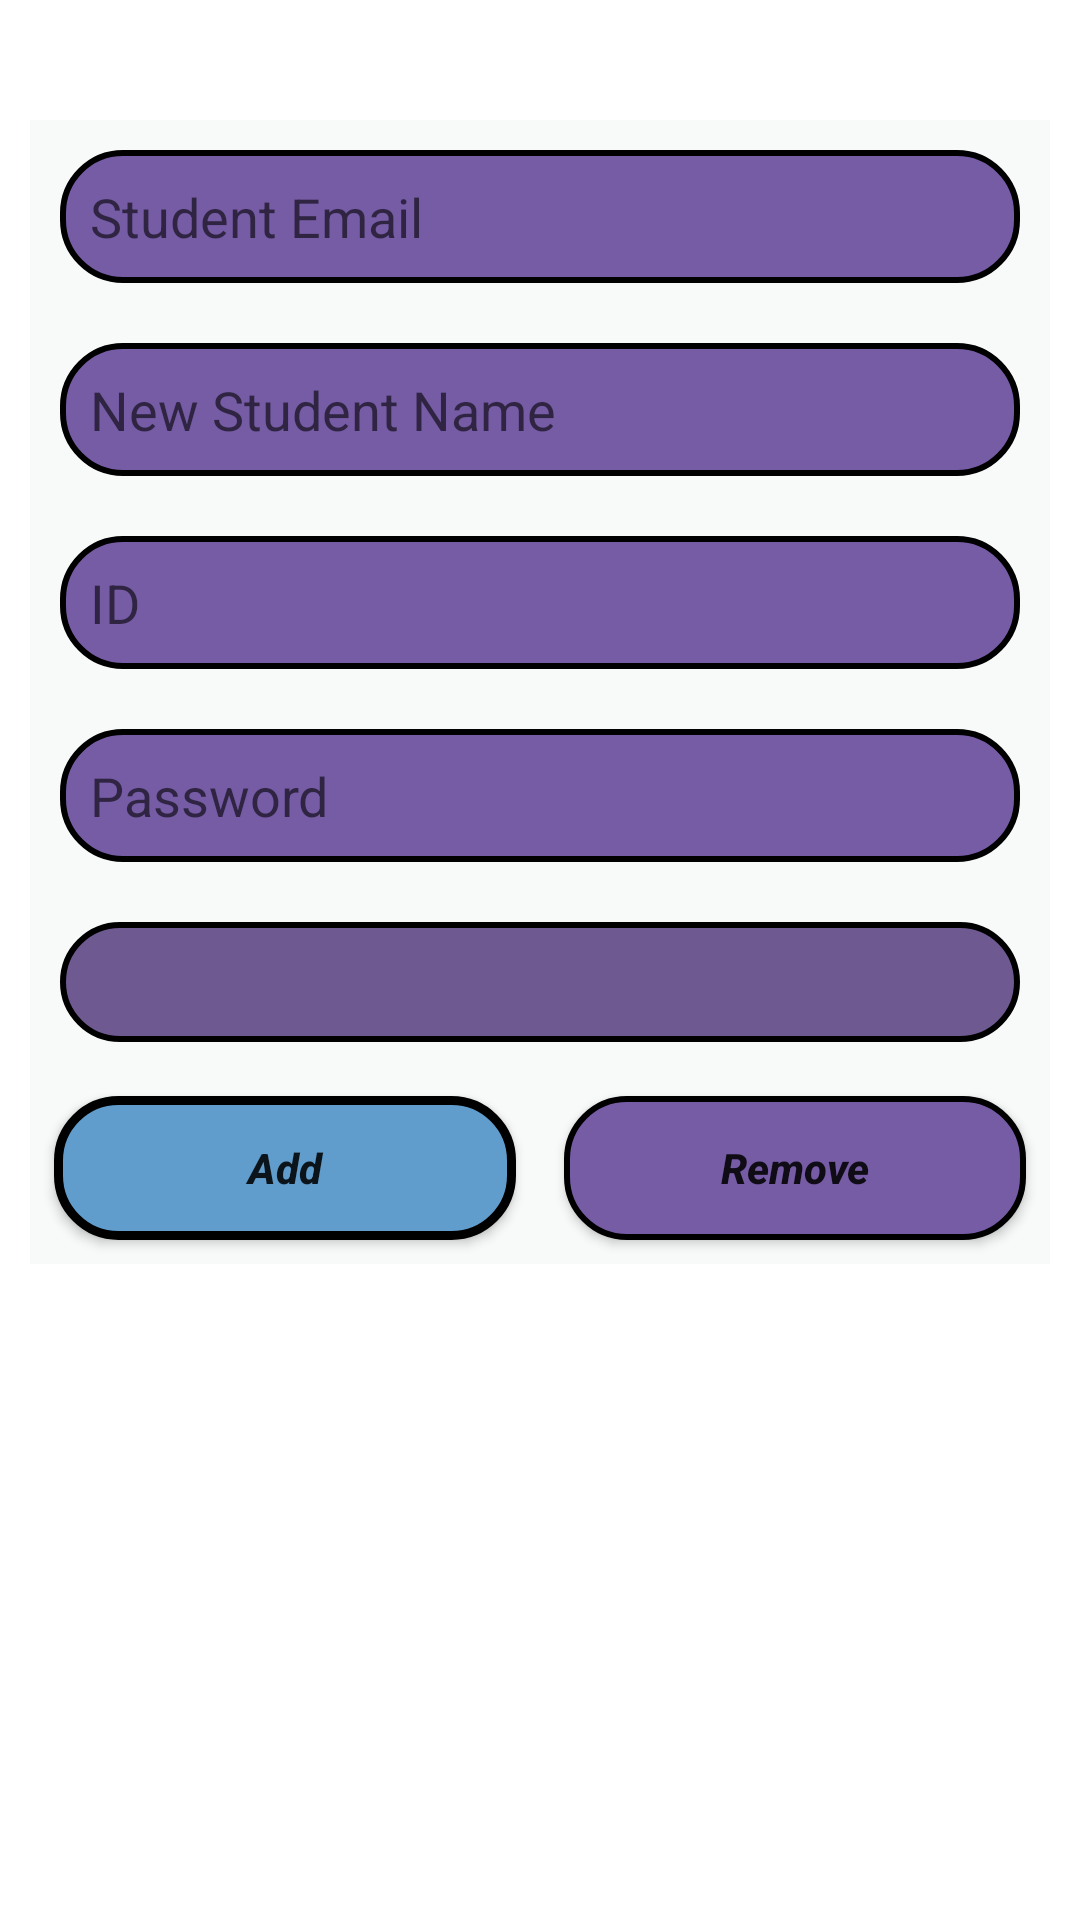

Android layout source for this screen:
<!-- AndroidManifest.xml: application theme Theme.InstituteManagementApp -->
<!-- res/layout/activity_add_student.xml -->
<?xml version="1.0" encoding="utf-8"?>
<LinearLayout xmlns:android="http://schemas.android.com/apk/res/android"
    xmlns:app="http://schemas.android.com/apk/res-auto"
    xmlns:tools="http://schemas.android.com/tools"
    android:layout_width="match_parent"
    android:layout_height="match_parent"
    android:orientation="vertical"
    tools:context=".addStudent">

    <LinearLayout
        android:layout_width="match_parent"
        android:layout_height="wrap_content"
        android:layout_marginTop="40dp"
        android:layout_marginLeft="10dp"
        android:layout_marginRight="10dp"
        android:layout_gravity="center"
        android:background="#F8FAFA"
        android:orientation="vertical">

        <EditText
            android:id="@+id/sEmail"
            android:layout_width="match_parent"
            android:layout_height="wrap_content"
            android:layout_margin="10dp"
            android:layout_marginTop="8dp"
            android:layout_marginBottom="8dp"
            android:background="@drawable/custom_edit_text"
            android:ems="10"
            android:hint="@string/student_email"
            android:inputType="textPersonName"
            android:textColor="#2B2727"
            app:layout_constraintBottom_toBottomOf="parent"
            app:layout_constraintTop_toTopOf="parent"
            app:layout_constraintVertical_bias="0.055"
            tools:layout_editor_absoluteX="8dp" />

        <EditText
            android:id="@+id/editText1"
            android:layout_width="match_parent"
            android:layout_height="wrap_content"
            android:layout_margin="10dp"
            android:layout_marginTop="8dp"
            android:layout_marginBottom="8dp"
            android:background="@drawable/custom_edit_text"
            android:ems="10"
            android:hint="@string/new_student_name"
            android:inputType="textPersonName"
            android:textColor="#2B2727"
            app:layout_constraintBottom_toBottomOf="parent"
            app:layout_constraintTop_toTopOf="parent"
            app:layout_constraintVertical_bias="0.055"
            tools:layout_editor_absoluteX="8dp" />

        <EditText
            android:id="@+id/editText3"
            android:layout_width="match_parent"
            android:layout_height="wrap_content"
            android:layout_margin="10dp"
            android:background="@drawable/custom_edit_text"
            android:ems="10"
            android:hint="@string/id"
            android:inputType="textPersonName"
            android:textColor="#2B2727"
            app:layout_constraintBottom_toBottomOf="parent"
            app:layout_constraintTop_toTopOf="parent"
            app:layout_constraintVertical_bias="0.221"
            tools:layout_editor_absoluteX="8dp" />

        <EditText
            android:id="@+id/editText4"
            android:layout_width="match_parent"
            android:layout_height="wrap_content"
            android:layout_margin="10dp"
            android:background="@drawable/custom_edit_text"
            android:ems="10"
            android:hint="@string/password"
            android:inputType="textPersonName"
            android:textColor="#2B2727"
            app:layout_constraintBottom_toBottomOf="parent"
            app:layout_constraintLeft_toLeftOf="parent"
            app:layout_constraintRight_toRightOf="parent"
            app:layout_constraintTop_toTopOf="parent"
            app:layout_constraintVertical_bias="0.055"
            tools:layout_editor_absoluteX="8dp" />

        <Spinner
            android:id="@+id/spinner3"
            android:layout_width="match_parent"
            android:layout_height="40dp"
            android:layout_margin="10dp"
            android:background="@drawable/custom_spinner"
            app:layout_constraintBottom_toBottomOf="parent"
            app:layout_constraintTop_toTopOf="parent" />

        <LinearLayout
            android:layout_width="match_parent"
            android:layout_height="wrap_content"
            android:orientation="horizontal">

            <Button
                android:id="@+id/button9"
                android:layout_width="wrap_content"
                android:layout_height="wrap_content"
                android:layout_marginStart="8dp"
                android:layout_marginLeft="8dp"
                android:layout_marginTop="8dp"
                android:layout_marginEnd="8dp"
                android:layout_marginRight="8dp"
                android:layout_marginBottom="8dp"
                android:layout_weight="1"
                android:background="@drawable/custom_btn"
                android:onClick="addStudent"
                android:text="@string/add"
                android:textAllCaps="false"
                android:textStyle="bold|italic" />

            <Button
                android:id="@+id/button8"
                android:layout_width="wrap_content"
                android:layout_height="wrap_content"
                android:layout_marginStart="8dp"
                android:layout_marginLeft="8dp"
                android:layout_marginTop="8dp"
                android:layout_marginEnd="8dp"
                android:layout_marginRight="8dp"
                android:layout_marginBottom="8dp"
                android:layout_weight="1"
                android:background="@drawable/custom_edit_text"
                android:onClick="removeStudent"
                android:text="@string/remove"
                android:textAllCaps="false"
                android:textStyle="bold|italic" />
        </LinearLayout>





    </LinearLayout>


</LinearLayout>
<!-- resources referenced by this layout -->
<resources>
  <!-- drawable custom_btn (drawable) -->
  <?xml version="1.0" encoding="utf-8"?>
  <shape xmlns:android="http://schemas.android.com/apk/res/android"
      android:shape="rectangle">
      <solid
          android:color="#609DCD"/>
      <stroke
          android:color="@color/black"
          android:width="3dp"
          />
      <corners
          android:radius="20dp"/>
  
  
  
  </shape>
  <!-- drawable custom_edit_text (drawable) -->
  <?xml version="1.0" encoding="utf-8"?>
  <shape xmlns:android="http://schemas.android.com/apk/res/android"
      android:shape="rectangle">
  
      <corners
          android:radius="20dp"/>
      <stroke
          android:color="@color/black"
          android:width="2dp"/>
      <solid
          android:color="#765BA5"/>
      <padding
          android:bottom="10dp"
          android:left="10dp"
          android:right="10dp"
          android:top="10dp"/>
  
  
  </shape>
  <!-- drawable custom_spinner (drawable) -->
  <?xml version="1.0" encoding="utf-8"?>
  <shape xmlns:android="http://schemas.android.com/apk/res/android">
      <solid
          android:color="#6E5A91"/>
      <corners
          android:radius="20dp"
          />
      <stroke
          android:color="@color/black"
          android:width="2dp"/>
  
  </shape>
  <string name="add">Add</string>
  <string name="id">ID</string>
  <string name="new_student_name">New Student Name</string>
  <string name="password">Password</string>
  <string name="remove">Remove</string>
  <string name="student_email">Student Email</string>
  <style name="Theme.InstituteManagementApp" parent="Theme.MaterialComponents.Light.DarkActionBar">
          
          <item name="colorPrimary">@color/purple_500</item>
          <item name="colorPrimaryVariant">@color/purple_700</item>
          <item name="colorOnPrimary">@color/white</item>
          
          <item name="colorSecondary">@color/teal_200</item>
          <item name="colorSecondaryVariant">@color/teal_700</item>
          <item name="colorOnSecondary">@color/black</item>
          
          <item name="android:statusBarColor" tools:targetApi="l">?attr/colorPrimaryVariant</item>
          
      </style>
  <!-- not gathered from this repository: default colours our renderer supplied (Android Studio template values) -->
  <color name="purple_500">#FF6200EE</color>
  <color name="purple_700">#FF3700B3</color>
  <color name="teal_200">#FF03DAC5</color>
  <color name="teal_700">#FF018786</color>
  <color name="black">#FF000000</color>
  <color name="white">#FFFFFFFF</color>
</resources>
